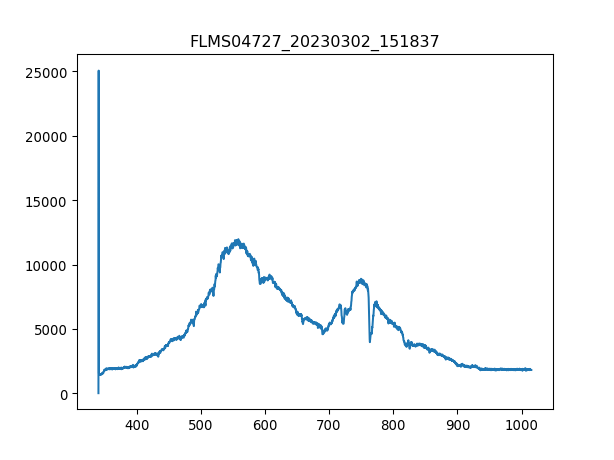

Source data for this figure (header and first rows):
3.403020900000000211e+02, 1.638374999999999915e+01
3.406731879873454432e+02, 2.506245642857142957e+04
3.410442561190431547e+02, 1.514326607142857256e+03
3.414152943795855890e+02, 1.467515892857142944e+03
3.417863027534650087e+02, 1.439429464285714175e+03
3.421572812251738469e+02, 1.439429464285714175e+03
3.425282297792044233e+02, 1.483899642857142908e+03
3.428991484000489436e+02, 1.455813214285714366e+03
3.432700370722000116e+02, 1.378575535714285706e+03
3.436408957801497763e+02, 1.369213392857142935e+03
3.440117245083906141e+02, 1.481559107142857101e+03
3.443825232414149013e+02, 1.490921250000000100e+03
3.447532919637149575e+02, 1.486240178571428487e+03
3.451240306597831591e+02, 1.441769999999999982e+03
3.454947393141118823e+02, 1.432407857142857210e+03
3.458654179111932763e+02, 1.521348214285714221e+03
3.462360664355199447e+02, 1.488580714285714294e+03
3.466066848715840365e+02, 1.561137321428571340e+03
3.469772732038780418e+02, 1.572839999999999918e+03
3.473478314168941665e+02, 1.624331785714285616e+03
3.477183594951248438e+02, 1.542413035714285797e+03
3.480888574230623931e+02, 1.596245357142857074e+03
3.484593251851991340e+02, 1.706250535714285661e+03
3.488297627660274429e+02, 1.694547857142857083e+03
3.492001701500396962e+02, 1.734336964285714203e+03
3.495705473217281565e+02, 1.804553035714285670e+03
3.499408942655852570e+02, 1.790509821428571513e+03
3.503112109661031468e+02, 1.778807142857142935e+03
3.506814974077744296e+02, 1.811574642857142862e+03
3.510517535750913680e+02, 1.802212500000000091e+03
3.514219794525462248e+02, 1.837320535714285825e+03
3.517921750246313763e+02, 1.844342142857142790e+03
3.521623402758392558e+02, 1.900515000000000100e+03
3.525324751906620122e+02, 1.879450178571428523e+03
3.529025797535921924e+02, 1.846682678571428596e+03
3.532726539491219455e+02, 1.905196071428571486e+03
3.536426977617438752e+02, 1.952006785714285797e+03
3.540127111759500735e+02, 1.858385357142857174e+03
3.543826941762330307e+02, 1.907536607142857065e+03
3.547526467470850093e+02, 1.966049999999999955e+03
3.551225688729983858e+02, 1.949666249999999991e+03
3.554924605384655933e+02, 1.921579821428571449e+03
3.558623217279787809e+02, 1.888812321428571522e+03
3.562321524260304386e+02, 1.921579821428571449e+03
3.566019526171129428e+02, 1.937963571428571413e+03
3.569717222857184993e+02, 1.900515000000000100e+03
3.573414614163394276e+02, 2.003498571428571495e+03
3.577111699934682747e+02, 1.968390535714285761e+03
3.580808480015972464e+02, 1.952006785714285797e+03
3.584504954252187190e+02, 1.980093214285714339e+03
3.588201122488250689e+02, 1.970731071428571340e+03
3.591896984569085021e+02, 1.937963571428571413e+03
3.595592540339615653e+02, 1.970731071428571340e+03
3.599287789644763507e+02, 1.987114821428571531e+03
3.602982732329454620e+02, 1.940304107142857220e+03
3.606677368238611052e+02, 1.902855535714285679e+03
3.610371697217156566e+02, 1.914558214285714257e+03
3.614065719110013788e+02, 1.987114821428571531e+03
3.617759433762107619e+02, 1.830298928571428632e+03
3.621452841018360118e+02, 1.853704285714285788e+03
3.625145940723696185e+02, 1.914558214285714257e+03
... 1,987 more rows
